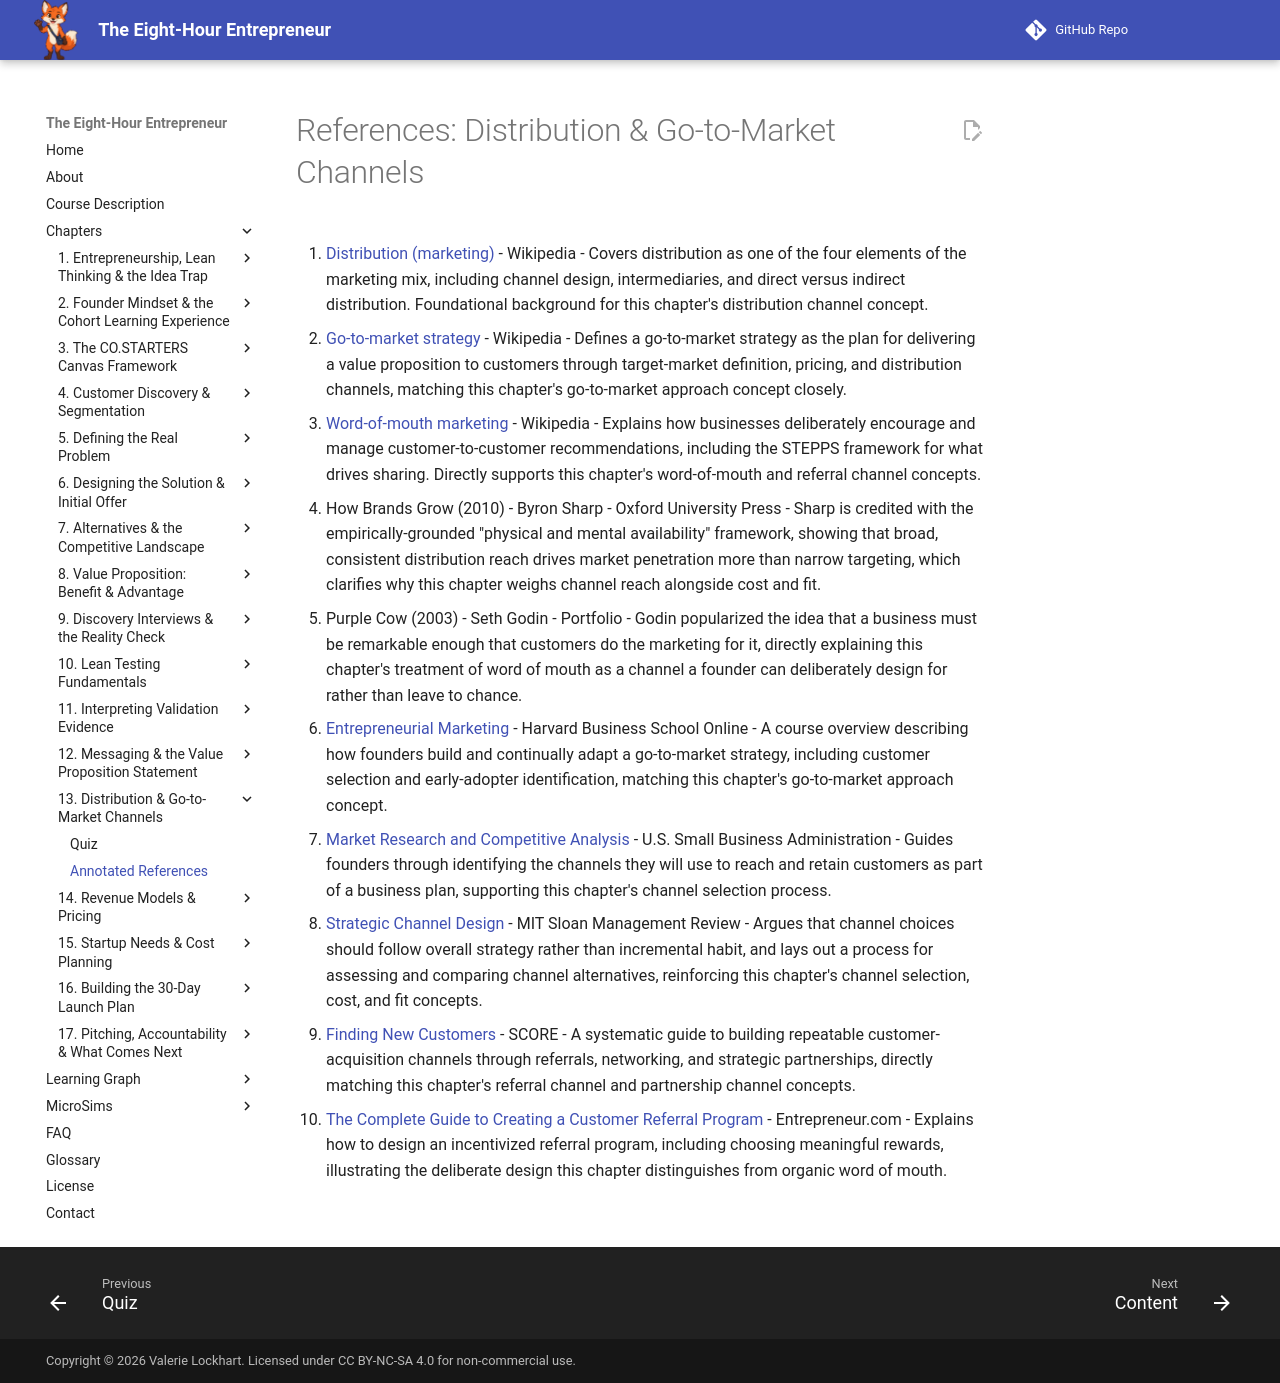

repository: dmccreary/eight-hour-entrepreneur · page: chapters/13-distribution-go-to-market/references/index.html · generator: mkdocs

# References: Distribution & Go-to-Market Channels

1. [Distribution (marketing)](https://en.wikipedia.org/wiki/Distribution_(marketing)) - Wikipedia - Covers distribution as one of the four elements of the marketing mix, including channel design, intermediaries, and direct versus indirect distribution. Foundational background for this chapter's distribution channel concept.

2. [Go-to-market strategy](https://en.wikipedia.org/wiki/Go-to-market_strategy) - Wikipedia - Defines a go-to-market strategy as the plan for delivering a value proposition to customers through target-market definition, pricing, and distribution channels, matching this chapter's go-to-market approach concept closely.

3. [Word-of-mouth marketing](https://en.wikipedia.org/wiki/Word-of-mouth_marketing) - Wikipedia - Explains how businesses deliberately encourage and manage customer-to-customer recommendations, including the STEPPS framework for what drives sharing. Directly supports this chapter's word-of-mouth and referral channel concepts.

4. How Brands Grow (2010) - Byron Sharp - Oxford University Press - Sharp is credited with the empirically-grounded "physical and mental availability" framework, showing that broad, consistent distribution reach drives market penetration more than narrow targeting, which clarifies why this chapter weighs channel reach alongside cost and fit.

5. Purple Cow (2003) - Seth Godin - Portfolio - Godin popularized the idea that a business must be remarkable enough that customers do the marketing for it, directly explaining this chapter's treatment of word of mouth as a channel a founder can deliberately design for rather than leave to chance.

6. [Entrepreneurial Marketing](https://online.hbs.edu/courses/entrepreneurial-marketing) - Harvard Business School Online - A course overview describing how founders build and continually adapt a go-to-market strategy, including customer selection and early-adopter identification, matching this chapter's go-to-market approach concept.

7. [Market Research and Competitive Analysis](https://www.sba.gov/business-guide/plan-your-business/market-research-competitive-analysis) - U.S. Small Business Administration - Guides founders through identifying the channels they will use to reach and retain customers as part of a business plan, supporting this chapter's channel selection process.

8. [Strategic Channel Design](https://sloanreview.mit.edu/article/strategic-channel-design/) - MIT Sloan Management Review - Argues that channel choices should follow overall strategy rather than incremental habit, and lays out a process for assessing and comparing channel alternatives, reinforcing this chapter's channel selection, cost, and fit concepts.

9. [Finding New Customers](https://www.score.org/finding-new-customers/) - SCORE - A systematic guide to building repeatable customer-acquisition channels through referrals, networking, and strategic partnerships, directly matching this chapter's referral channel and partnership channel concepts.

10. [The Complete Guide to Creating a Customer Referral Program](https://www.entrepreneur.com/growing-a-business/the-complete-guide-to-creating-a-customer-referral-program/411678) - Entrepreneur.com - Explains how to design an incentivized referral program, including choosing meaningful rewards, illustrating the deliberate design this chapter distinguishes from organic word of mouth.
